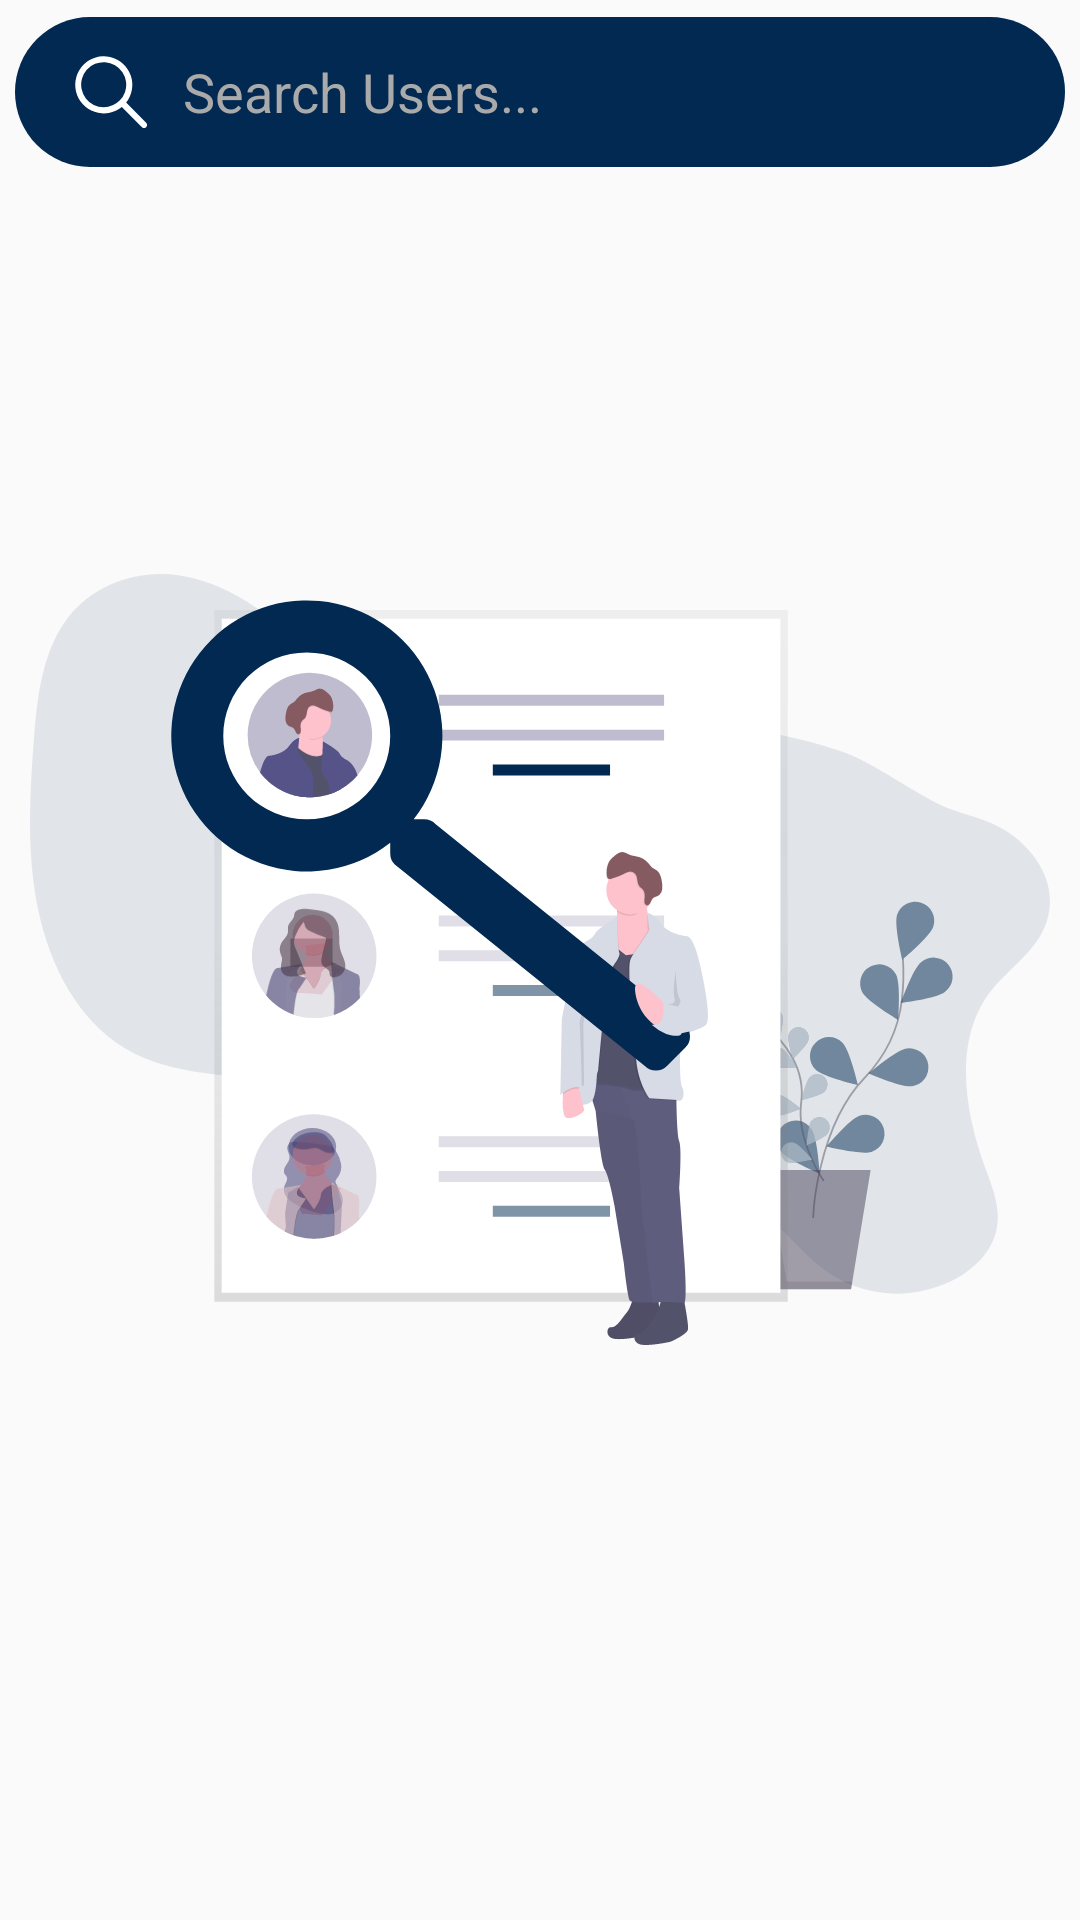

Reconstruct the res/layout file that produces this screen, plus the resources it refers to.
<!-- AndroidManifest.xml: application theme AppTheme -->
<!-- res/layout/fragment_search.xml -->
<?xml version="1.0" encoding="utf-8"?>
<androidx.constraintlayout.widget.ConstraintLayout xmlns:android="http://schemas.android.com/apk/res/android"
    xmlns:app="http://schemas.android.com/apk/res-auto"
    xmlns:tools="http://schemas.android.com/tools"
    android:layout_width="match_parent"
    android:layout_height="match_parent"
    android:background="@color/appBackgroundColor"
    tools:context=".fragments.SearchFragment">

    <View
        android:id="@+id/placeHolder"
        android:layout_width="match_parent"
        android:layout_height="?attr/actionBarSize"
        android:layout_marginTop="5dp"
        android:background="@color/appBackgroundColor"
        app:layout_constraintEnd_toEndOf="parent"
        app:layout_constraintStart_toStartOf="parent"
        app:layout_constraintTop_toTopOf="parent" />

    <SearchView
        android:id="@+id/searchView"
        android:layout_width="0dp"
        android:layout_height="50dp"
        android:layout_marginStart="5dp"
        android:layout_marginEnd="5dp"
        android:background="@drawable/search_bar_background"
        android:closeIcon="@drawable/clear_icon"
        android:iconifiedByDefault="false"
        android:queryBackground="@android:color/transparent"
        android:queryHint="Search Users..."
        android:searchIcon="@drawable/search_icon_unchecked"
        android:submitBackground="@android:color/transparent"
        android:theme="@style/SearchViewTheme"
        app:layout_constraintBottom_toBottomOf="@+id/placeHolder"
        app:layout_constraintEnd_toEndOf="parent"
        app:layout_constraintStart_toStartOf="parent"
        app:layout_constraintTop_toTopOf="parent" />

    <ImageView
        android:id="@+id/searchIllustration"
        android:layout_width="0dp"
        android:layout_height="wrap_content"
        android:layout_marginStart="10dp"
        android:layout_marginEnd="10dp"
        android:adjustViewBounds="true"
        android:scaleType="centerCrop"
        android:src="@drawable/search_illustration"
        app:layout_constraintBottom_toBottomOf="parent"
        app:layout_constraintEnd_toEndOf="parent"
        app:layout_constraintStart_toStartOf="parent"
        app:layout_constraintTop_toTopOf="parent" />

    <TextView
        android:id="@+id/noResultsTv"
        android:layout_width="0dp"
        android:layout_height="wrap_content"
        android:layout_marginStart="10dp"
        android:layout_marginEnd="10dp"
        android:gravity="center"
        android:text='No Results found for "xyz"'
        android:textColor="@color/colorPrimary"
        android:textSize="20sp"
        android:visibility="gone"
        app:layout_constraintBottom_toBottomOf="parent"
        app:layout_constraintEnd_toEndOf="parent"
        app:layout_constraintStart_toStartOf="parent"
        app:layout_constraintTop_toBottomOf="@+id/placeHolder" />

    <androidx.core.widget.NestedScrollView
        android:id="@+id/resultsScrollview"
        android:layout_width="0dp"
        android:layout_height="0dp"
        android:fadeScrollbars="true"
        android:fillViewport="true"
        android:scrollbars="vertical"
        app:layout_constraintBottom_toBottomOf="parent"
        app:layout_constraintEnd_toEndOf="parent"
        app:layout_constraintStart_toStartOf="parent"
        app:layout_constraintTop_toBottomOf="@+id/placeHolder">

        <LinearLayout
            android:layout_width="match_parent"
            android:layout_height="wrap_content"
            android:orientation="vertical">

            <ProgressBar
                android:id="@+id/progressBarTop"
                style="?android:attr/progressBarStyle"
                android:layout_width="match_parent"
                android:layout_height="wrap_content"
                android:layout_margin="50dp"
                android:visibility="gone" />

            <androidx.recyclerview.widget.RecyclerView
                android:id="@+id/searchRecyclerView"
                android:layout_width="match_parent"
                android:layout_height="match_parent"
                android:layout_marginTop="10dp"
                android:nestedScrollingEnabled="false"
                tools:listitem="@layout/search_result_row" />

            <ProgressBar
                android:id="@+id/progressBarBottom"
                style="?android:attr/progressBarStyle"
                android:layout_width="match_parent"
                android:layout_height="wrap_content"
                android:layout_marginTop="5dp"
                android:layout_marginBottom="5dp" />

        </LinearLayout>
    </androidx.core.widget.NestedScrollView>

</androidx.constraintlayout.widget.ConstraintLayout>
<!-- res/layout/search_result_row.xml (included above) -->
<?xml version="1.0" encoding="utf-8"?>
<layout xmlns:android="http://schemas.android.com/apk/res/android"
    xmlns:tools="http://schemas.android.com/tools">

    <data>

        <variable
            name="user"
            type="com.sudhindra.deltaappdevproject.models.User" />
    </data>

    <LinearLayout
        android:layout_width="match_parent"
        android:layout_height="wrap_content"
        android:background="@color/appBackgroundColor"
        android:foreground="?attr/selectableItemBackground">

        <de.hdodenhof.circleimageview.CircleImageView
            android:id="@+id/searched_profile"
            android:layout_width="55dp"
            android:layout_height="55dp"
            android:layout_gravity="center"
            android:layout_marginLeft="20dp"
            android:layout_marginTop="20dp"
            android:layout_marginBottom="20dp"
            android:loadUserProfile="@{user}"
            android:src="@drawable/default_profile" />

        <TextView
            android:id="@+id/tvSearchName"
            android:layout_width="match_parent"
            android:layout_height="55dp"
            android:layout_gravity="center"
            android:layout_marginLeft="10dp"
            android:layout_marginRight="20dp"
            android:ellipsize="end"
            android:gravity="center_vertical"
            android:maxLines="1"
            android:paddingLeft="10dp"
            android:text="@{user.name}"
            android:textColor="@color/colorPrimary"
            android:textSize="18sp"
            android:textStyle="bold"
            tools:text="Name" />

    </LinearLayout>
</layout>
<!-- resources referenced by this layout -->
<resources>
  <color name="appBackgroundColor">#FAFAFA</color>
  <color name="colorPrimary">#012951</color>
  <!-- drawable search_bar_background (drawable) -->
  <?xml version="1.0" encoding="utf-8"?>
  <shape android:shape="rectangle"
      xmlns:android="http://schemas.android.com/apk/res/android">
      <solid android:color="@color/colorPrimary" />
      <corners android:radius="25dp" />
      <size
          android:height="50dp"
          android:width="100dp" />
  </shape>
  <!-- drawable search_icon_unchecked (drawable) -->
  <vector xmlns:android="http://schemas.android.com/apk/res/android"
      android:width="24dp"
      android:height="24.006dp"
      android:viewportWidth="24"
      android:viewportHeight="24.006">
      <path
          android:pathData="M23.718,22.268l-6.675,-6.737A9.512,9.512 0,1 0,15.6 16.993l6.631,6.694a1.027,1.027 0,0 0,1.45 0.038A1.034,1.034 0,0 0,23.718 22.268ZM9.568,17.074a7.511,7.511 0,1 1,5.312 -2.2A7.465,7.465 0,0 1,9.569 17.075Z"
          android:fillColor="#fff" />
  </vector>
  <!-- drawable search_illustration: vector/xml drawable (drawable, 75476 chars, omitted) -->
  <style name="SearchViewTheme" parent="Widget.AppCompat.SearchView">
          <item name="android:textColorPrimary">@android:color/white</item>
          <item name="android:textColorHint">@color/hintTextColor</item>
      </style>
  <style name="AppTheme" parent="Theme.MaterialComponents.Light.NoActionBar">
          <item name="colorPrimary">@color/colorPrimary</item>
          <item name="colorPrimaryDark">@color/colorPrimaryDark</item>
          <item name="colorAccent">@color/colorAccent</item>
          <item name="android:navigationBarColor">@color/colorPrimary</item>
          <item name="android:windowBackground">@color/colorPrimary</item>
          <item name="materialButtonStyle">@style/AppTheme.Button</item>
          <item name="textInputStyle">@style/TextInputLayoutStyle</item>
      </style>
  <color name="hintTextColor">#AAAAAA</color>
  <color name="colorPrimaryDark">#011C38</color>
  <color name="colorAccent">#EA6645</color>
  <style name="AppTheme.Button" parent="Widget.MaterialComponents.Button">
          <item name="backgroundTint">@color/colorPrimaryLight</item>
          <item name="cornerRadius">5dp</item>
          <item name="android:insetTop">0dp</item>
          <item name="android:insetBottom">0dp</item>
          <item name="rippleColor">@android:color/white</item>
      </style>
  <style name="TextInputLayoutStyle" parent="Widget.MaterialComponents.TextInputLayout.FilledBox">
          <item name="boxBackgroundColor">@android:color/white</item>
          <item name="boxCornerRadiusTopStart">5dp</item>
          <item name="boxCornerRadiusTopEnd">5dp</item>
          <item name="boxCornerRadiusBottomStart">5dp</item>
          <item name="boxCornerRadiusBottomEnd">5dp</item>
          <item name="boxStrokeWidth">0dp</item>
          <item name="boxStrokeWidthFocused">0dp</item>
      </style>
  <color name="colorPrimaryLight">#0C3E70</color>
</resources>
